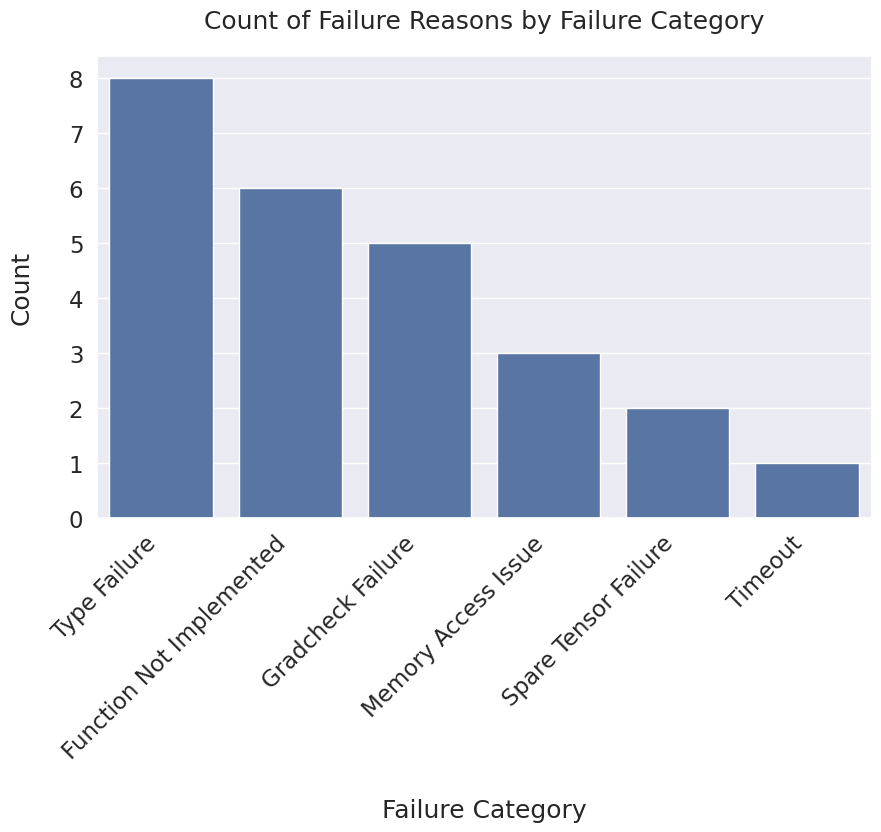

The matplotlib source for this figure: (Note: this script raises an exception after producing the figure.)
import seaborn as sns
import pandas as pd
import matplotlib.pyplot as plt

# Assuming you have a DataFrame named 'data' with columns 'failure_category' and 'failure_reason'
torch_tpu_data = {'failure_category': ["Gradcheck Failure", "Spare Tensor Failure", "Type Failure", "Function Not Implemented", "Timeout", "Memory Access Issue"], 'count': [5, 2, 8, 6, 1, 3]}
torch_gpu_data = {'failure_category': ["Gradcheck Failure", "Spare Tensor Failure", "Type Failure", "Function Not Implemented", "Timeout", "Memory Access Issue"], 'count': [1, 0, 1, 1, 0, 0]}

tensorflow_tpu_data= {"failure_category": ["Zero Sized Variable Failure", "Function Not Implemented", "assert_like Failure", "Type Failure", "Crossing the XLA/TF Boundary"], "count": [1, 5, 1, 4, 3]}
sns.set(font_scale=1.5)


torch_tpu_data = pd.DataFrame(torch_tpu_data).sort_values('count', ascending=False)
torch_gpu_data = pd.DataFrame(torch_gpu_data).sort_values('count', ascending=False)
tensorflow_tpu_data = pd.DataFrame(tensorflow_tpu_data).sort_values('count', ascending=False)

rotation_angle = 45

# Create a grouped bar chart with Seaborn
f, ax = plt.subplots(figsize=(10, 6))
sns.barplot(data=torch_tpu_data, x='failure_category', y='count')
ax.xaxis.labelpad = 25
ax.yaxis.labelpad = 25
xticks = plt.xticks(rotation=rotation_angle, ha='right')
for tick in xticks[1]:  # xticks[1] contains the list of Text objects for the x-axis labels
    tick.set_position((tick.get_position()[0] - 0.25, tick.get_position()[1]))


# Customize the chart
plt.title('Count of Failure Reasons by Failure Category', pad=20)
plt.xlabel('Failure Category')
plt.ylabel('Count')

# Show the chart
plt.savefig('plot_images/failure_category/torch_tpu_categories.png', bbox_inches='tight')
plt.show()

f, ax = plt.subplots(figsize=(10, 6))
sns.barplot(data=torch_gpu_data, x='failure_category', y='count')
ax.xaxis.labelpad = 25
ax.yaxis.labelpad = 25
xticks = plt.xticks(rotation=rotation_angle, ha='right')
for tick in xticks[1]:  # xticks[1] contains the list of Text objects for the x-axis labels
    tick.set_position((tick.get_position()[0] - 0.25, tick.get_position()[1]))


# Customize the chart
plt.title('Count of Failure Reasons by Failure Category', pad=20)
plt.xlabel('Failure Category')
plt.ylabel('Count')

# Show the chart
plt.savefig('plot_images/failure_category/torch_gpu_categories.png', bbox_inches='tight')
plt.show()

f, ax = plt.subplots(figsize=(10, 6))
sns.barplot(data=tensorflow_tpu_data, x='failure_category', y='count')
ax.xaxis.labelpad = 25
ax.yaxis.labelpad = 25
xticks = plt.xticks(rotation=rotation_angle, ha='right')
for tick in xticks[1]:  # xticks[1] contains the list of Text objects for the x-axis labels
    tick.set_position((tick.get_position()[0] - 0.25, tick.get_position()[1]))


# Customize the chart
plt.title('Count of Failure Reasons by Failure Category', pad=20)
plt.xlabel('Failure Category')
plt.ylabel('Count')

# Show the chart
plt.savefig('plot_images/failure_category/tensorflow_gpu_categories.png', bbox_inches='tight')
plt.show()